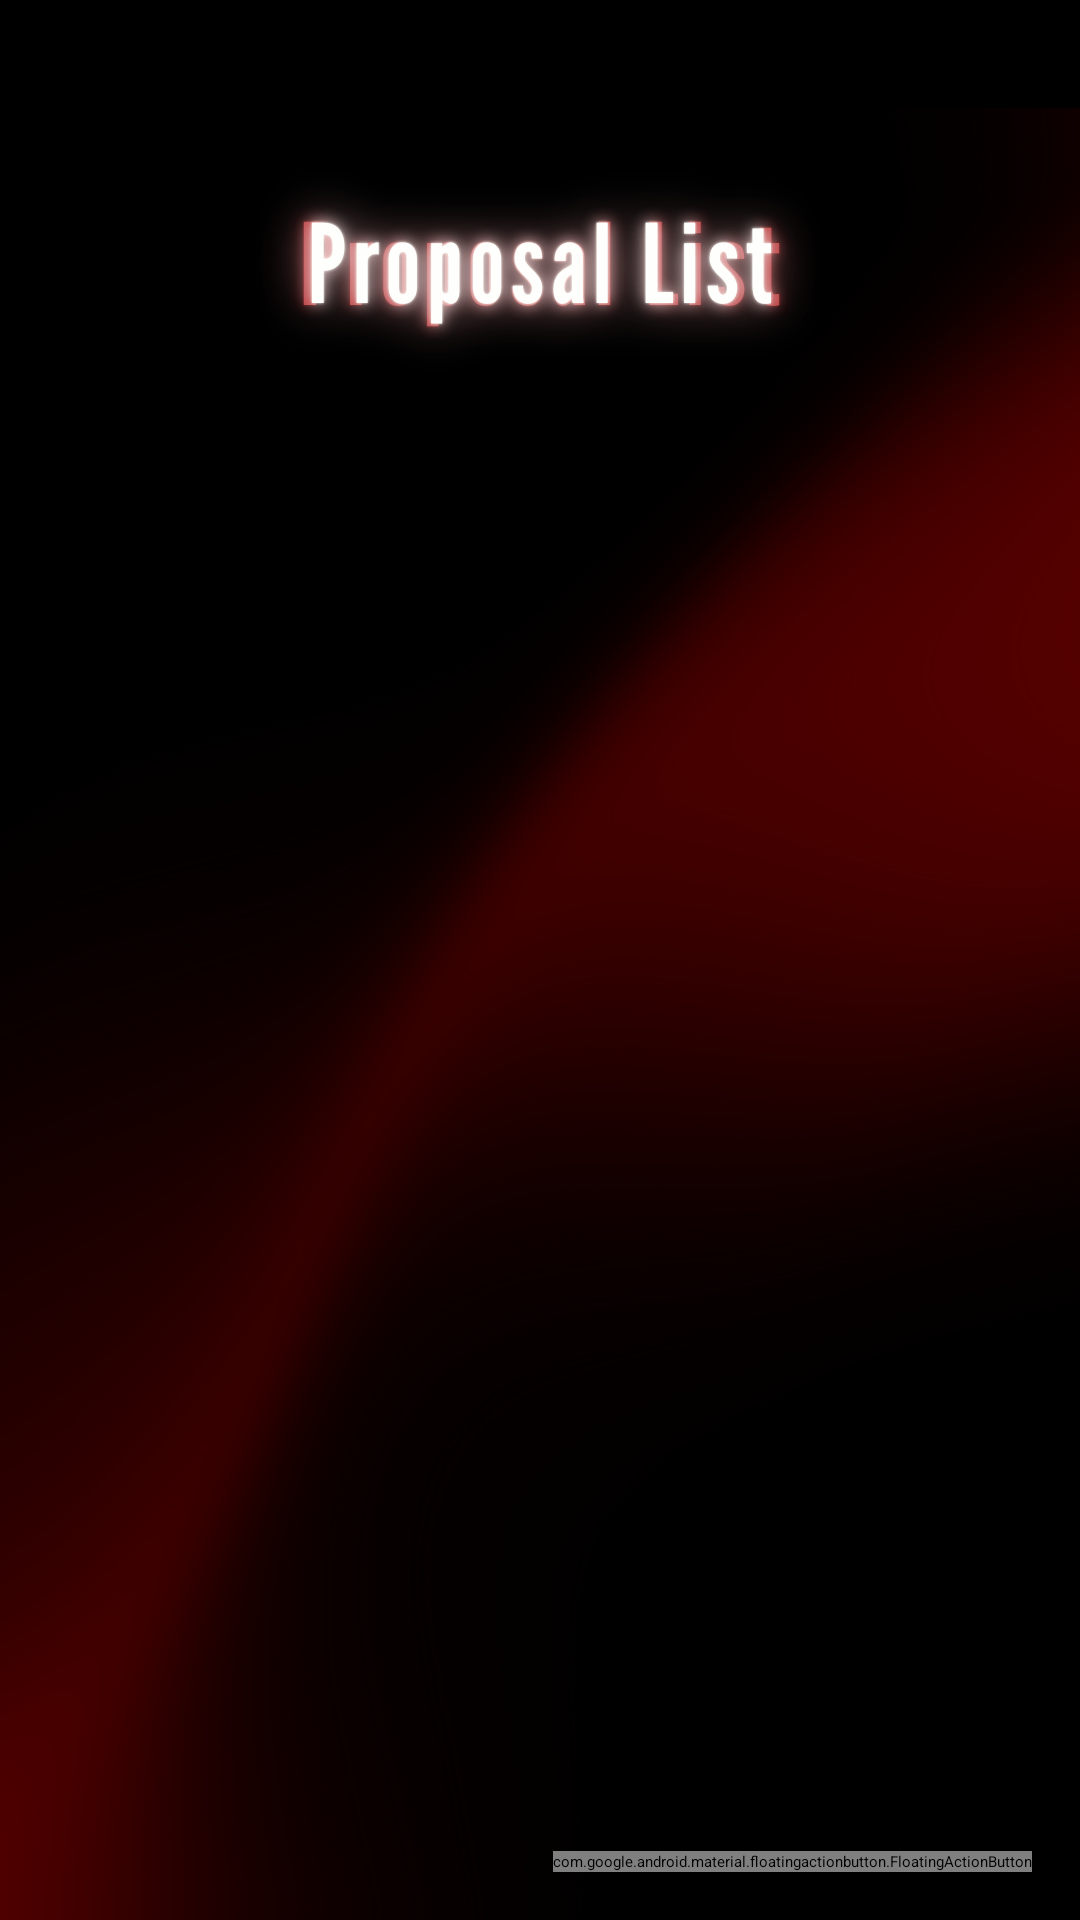

Write the Android layout XML for this screen, with the resource values it uses.
<!-- AndroidManifest.xml: application theme Theme.Native -->
<!-- res/layout/activity_proposal.xml -->
<?xml version="1.0" encoding="utf-8"?>
<LinearLayout xmlns:android="http://schemas.android.com/apk/res/android"
    xmlns:app="http://schemas.android.com/apk/res-auto"
    xmlns:tools="http://schemas.android.com/tools"
    android:id="@+id/main"
    android:layout_width="match_parent"
    android:layout_height="match_parent"
    android:background="@drawable/propbg"
    android:orientation="horizontal"
    tools:context=".ProposalActivity">

    <androidx.constraintlayout.widget.ConstraintLayout
        android:layout_width="match_parent"
        android:layout_height="match_parent">

        <androidx.appcompat.widget.Toolbar
            android:id="@+id/toolbarProposal"
            android:layout_width="match_parent"
            android:layout_height="wrap_content"
            android:background="#721214"
            android:minHeight="?attr/actionBarSize"
            android:theme="?attr/actionBarTheme"
            app:layout_constraintEnd_toEndOf="parent"
            app:layout_constraintStart_toStartOf="parent"
            app:layout_constraintTop_toTopOf="parent" />

        <LinearLayout
            android:id="@+id/Layout"
            android:layout_width="412dp"
            android:layout_height="587dp"
            android:layout_marginTop="100dp"
            android:orientation="vertical"
            app:layout_constraintBottom_toBottomOf="parent"
            app:layout_constraintEnd_toEndOf="parent"
            app:layout_constraintStart_toStartOf="parent"
            app:layout_constraintTop_toTopOf="parent">

            <androidx.recyclerview.widget.RecyclerView
                android:id="@+id/recProposal"
                android:layout_width="match_parent"
                android:layout_height="match_parent" />
        </LinearLayout>

        
        <com.google.android.material.floatingactionbutton.FloatingActionButton
            android:id="@+id/fabAdd"
            android:layout_width="wrap_content"
            android:layout_height="wrap_content"
            android:layout_margin="16dp"
            app:layout_constraintBottom_toBottomOf="parent"
            app:layout_constraintEnd_toEndOf="parent"
            android:contentDescription="Add Proposal"
            android:src="@drawable/baseline_add_24"
            app:backgroundTint="#721214"
            app:tint="@android:color/white" />
    </androidx.constraintlayout.widget.ConstraintLayout>
</LinearLayout>
<!-- resources referenced by this layout -->
<resources>
  <!-- drawable propbg: png bitmap (drawable, 271050 bytes) -->
</resources>
